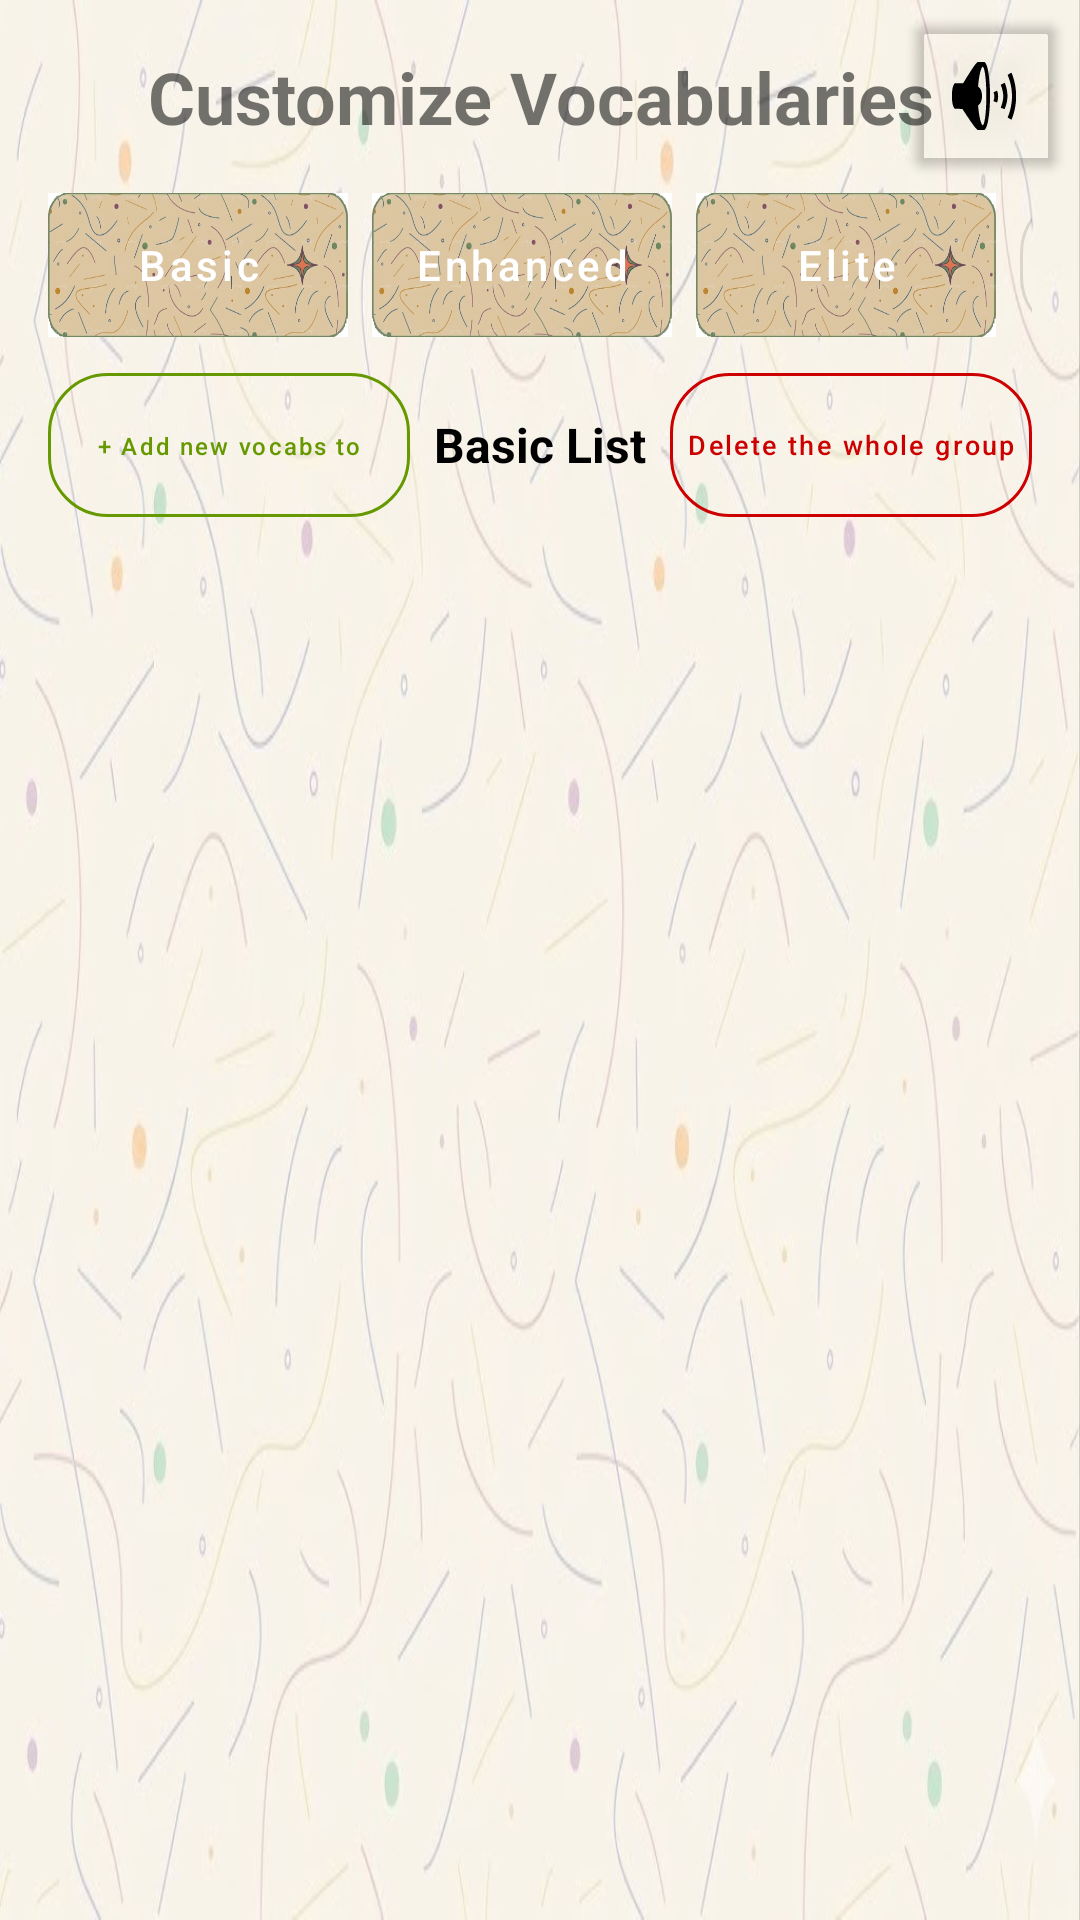

Produce the Android XML layout that renders to this screen, including the resource entries it uses.
<!-- AndroidManifest.xml: application theme Theme.Vocab_Master_mad_project -->
<!-- res/layout/activity_customize.xml -->
<?xml version="1.0" encoding="utf-8"?>
<RelativeLayout xmlns:android="http://schemas.android.com/apk/res/android"
    xmlns:app="http://schemas.android.com/apk/res-auto"
    android:layout_width="match_parent"
    android:layout_height="match_parent"
    android:background="@drawable/default_bg">

    <LinearLayout
        android:id="@+id/ll_header"
        android:layout_width="match_parent"
        android:layout_height="wrap_content"
        android:orientation="vertical"
        android:padding="16dp">

        <TextView
            android:layout_width="match_parent"
            android:layout_height="wrap_content"
            android:text="Customize Vocabularies"
            android:textSize="24sp"
            android:textStyle="bold"
            android:gravity="center"
            android:layout_marginBottom="16dp"/>

        <HorizontalScrollView
            android:layout_width="match_parent"
            android:scrollbars="none"
            android:layout_height="wrap_content">

            <LinearLayout
                android:id="@+id/ll_button_container"
                android:layout_width="wrap_content"
                android:layout_height="wrap_content"
                android:orientation="horizontal"
                android:gravity="center">

                <com.google.android.material.button.MaterialButton
                    android:id="@+id/btn_manage_basic"
                    android:layout_width="100dp"
                    android:layout_height="48dp"
                    android:text="Basic"
                    android:layout_marginEnd="8dp"
                    android:background="@drawable/button_default"
                    android:padding="0dp"
                    android:insetTop="0dp"
                    android:insetBottom="0dp"
                    app:autoSizeTextType="uniform"
                    app:autoSizeMinTextSize="10sp"
                    app:autoSizeMaxTextSize="14sp"
                    android:maxLines="1"
                    android:textAllCaps="false"
                    app:backgroundTint="@null"
                    app:cornerRadius="20dp" />

                <com.google.android.material.button.MaterialButton
                    android:id="@+id/btn_manage_enhanced"
                    android:layout_width="100dp"
                    android:layout_height="48dp"
                    android:text="Enhanced"
                    android:layout_marginEnd="8dp"
                    android:background="@drawable/button_default"
                    android:padding="0dp"
                    android:insetTop="0dp"
                    android:insetBottom="0dp"
                    app:autoSizeTextType="uniform"
                    app:autoSizeMinTextSize="10sp"
                    app:autoSizeMaxTextSize="14sp"
                    android:maxLines="1"
                    android:textAllCaps="false"
                    app:backgroundTint="@null"
                    app:cornerRadius="20dp" />

                <com.google.android.material.button.MaterialButton
                    android:id="@+id/btn_manage_elite"
                    android:layout_width="100dp"
                    android:layout_height="48dp"
                    android:text="Elite"
                    android:layout_marginEnd="8dp"
                    android:background="@drawable/button_default"
                    android:padding="0dp"
                    android:insetTop="0dp"
                    android:insetBottom="0dp"
                    app:autoSizeTextType="uniform"
                    app:autoSizeMinTextSize="10sp"
                    app:autoSizeMaxTextSize="14sp"
                    android:maxLines="1"
                    android:textAllCaps="false"
                    app:backgroundTint="@null"
                    app:cornerRadius="20dp" />

                <com.google.android.material.button.MaterialButton
                    android:id="@+id/btn_create_group"
                    android:layout_width="wrap_content"
                    android:layout_height="48dp"
                    style="@style/Widget.MaterialComponents.Button.OutlinedButton"
                    android:text="+ New Group"
                    android:layout_marginEnd="8dp"
                    android:insetTop="0dp"
                    android:insetBottom="0dp"
                    app:autoSizeTextType="uniform"
                    app:autoSizeMinTextSize="10sp"
                    app:autoSizeMaxTextSize="14sp"
                    android:maxLines="1"
                    android:textAllCaps="false"
                    app:cornerRadius="20dp" />

            </LinearLayout>
        </HorizontalScrollView>

        <LinearLayout
            android:layout_width="match_parent"
            android:layout_height="wrap_content"
            android:layout_marginTop="12dp"
            android:gravity="center_vertical"
            android:orientation="horizontal">

            <com.google.android.material.button.MaterialButton
                android:id="@+id/btn_add_new"
                style="@style/Widget.MaterialComponents.Button.OutlinedButton"
                android:layout_width="0dp"
                android:layout_height="48dp"
                android:layout_weight="1"
                android:insetTop="0dp"
                android:insetBottom="0dp"
                android:maxLines="1"
                app:autoSizeTextType="uniform"
                app:autoSizeMinTextSize="8sp"
                app:autoSizeMaxTextSize="12sp"
                android:text="+ Add new vocabs to current list"
                android:textAllCaps="false"
                android:paddingHorizontal="4dp"
                app:cornerRadius="20dp"
                android:textColor="@android:color/holo_green_dark"
                app:strokeColor="@android:color/holo_green_dark"/>

            <TextView
                android:id="@+id/tv_current_difficulty"
                android:layout_width="wrap_content"
                android:layout_height="wrap_content"
                android:layout_marginHorizontal="8dp"
                android:gravity="center"
                android:text="Basic List"
                android:textColor="@android:color/black"
                android:textSize="16sp"
                android:textStyle="bold"
                android:maxLines="1" />

            <com.google.android.material.button.MaterialButton
                android:id="@+id/btn_delete_group"
                style="@style/Widget.MaterialComponents.Button.OutlinedButton"
                android:layout_width="0dp"
                android:layout_height="48dp"
                android:layout_weight="1"
                android:insetTop="0dp"
                android:insetBottom="0dp"
                android:maxLines="1"
                app:autoSizeTextType="uniform"
                app:autoSizeMinTextSize="8sp"
                app:autoSizeMaxTextSize="12sp"
                android:textAllCaps="false"
                android:text="Delete the whole group"
                android:textColor="@android:color/holo_red_dark"
                android:paddingHorizontal="4dp"
                app:strokeColor="@android:color/holo_red_dark"
                app:cornerRadius="20dp" />
        </LinearLayout>
    </LinearLayout>

    <androidx.recyclerview.widget.RecyclerView
        android:id="@+id/rv_vocab_list"
        android:layout_width="match_parent"
        android:layout_height="match_parent"
        android:layout_below="@id/ll_header"
        android:padding="8dp"
        android:clipToPadding="false"/>

    <com.google.android.material.button.MaterialButton
        android:id="@+id/btn_mute"
        style="@style/Widget.MaterialComponents.Button.Icon"
        android:layout_width="48dp"
        android:layout_height="48dp"
        android:layout_alignParentTop="true"
        android:layout_alignParentEnd="true"
        android:layout_marginTop="8dp"
        android:layout_marginEnd="8dp"
        android:insetLeft="0dp"
        android:insetTop="0dp"
        android:insetRight="0dp"
        android:insetBottom="0dp"
        android:padding="0dp"
        app:icon="@android:drawable/ic_lock_silent_mode_off"
        app:iconGravity="textStart"
        app:iconPadding="0dp"
        app:backgroundTint="@android:color/transparent"
        app:iconTint="@android:color/black"
        app:elevation="0dp" />

</RelativeLayout>
<!-- resources referenced by this layout -->
<resources>
  <!-- drawable button_default: png bitmap (drawable, 210409 bytes) -->
  <!-- drawable default_bg: png bitmap (drawable, 416569 bytes) -->
  <style name="Theme.Vocab_Master_mad_project" parent="Theme.MaterialComponents.DayNight.NoActionBar">
          
          <item name="colorPrimary">@color/purple_500</item>
          <item name="colorPrimaryVariant">@color/purple_700</item>
          <item name="colorOnPrimary">@color/white</item>
          
          <item name="colorSecondary">@color/teal_200</item>
          <item name="colorSecondaryVariant">@color/teal_700</item>
          <item name="colorOnSecondary">@color/black</item>
          
          <item name="android:statusBarColor">?attr/colorPrimaryVariant</item>
          
      </style>
  <color name="purple_500">#FF6200EE</color>
  <color name="purple_700">#FF3700B3</color>
  <color name="white">#FFFFFFFF</color>
  <color name="teal_200">#FF03DAC5</color>
  <color name="teal_700">#FF018786</color>
  <color name="black">#FF000000</color>
</resources>
